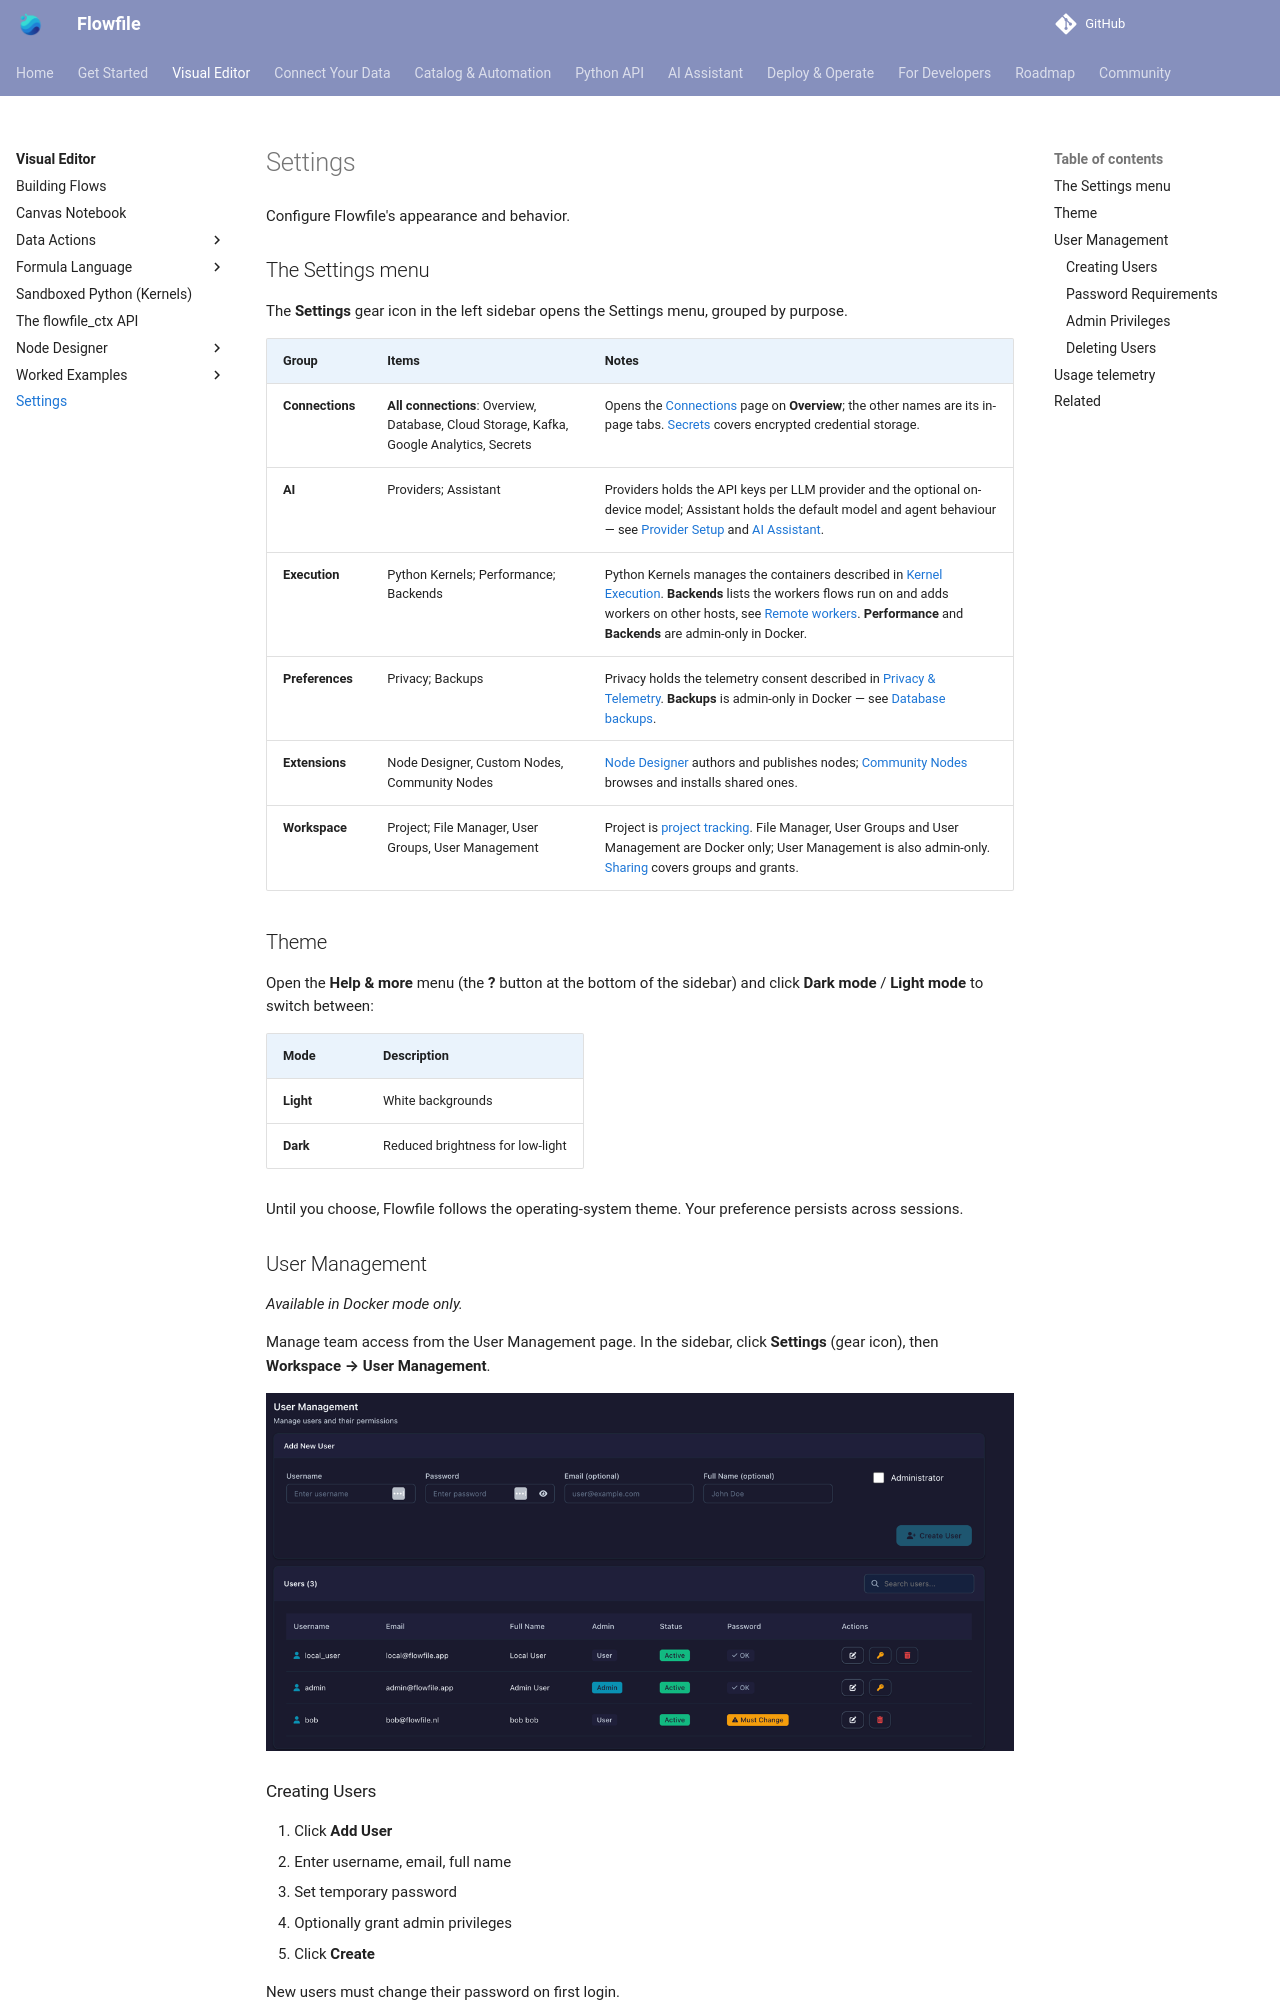

repository: techworkengineer/Flowfile · page: users/visual-editor/settings.html · generator: mkdocs

# Settings

Configure Flowfile's appearance and behavior.

## The Settings menu

The **Settings** gear icon in the left sidebar opens the Settings menu, grouped by purpose.

| Group | Items | Notes |
|-------|-------|-------|
| **Connections** | **All connections**: Overview, Database, Cloud Storage, Kafka, Google Analytics, Secrets | Opens the [Connections](connections.md) page on **Overview**; the other names are its in-page tabs. [Secrets](catalog/secrets.md) covers encrypted credential storage. |
| **AI** | Providers; Assistant | Providers holds the API keys per LLM provider and the optional on-device model; Assistant holds the default model and agent behaviour — see [Provider Setup](../../ai/providers.md) and [AI Assistant](../../ai/index.md). |
| **Execution** | Python Kernels; Performance; Backends | Python Kernels manages the containers described in [Kernel Execution](kernels.md). **Backends** lists the workers flows run on and adds workers on other hosts, see [Remote workers](../deployment/remote-worker.md#add-the-worker-to-core). **Performance** and **Backends** are admin-only in Docker. |
| **Preferences** | Privacy; Backups | Privacy holds the telemetry consent described in [Privacy & Telemetry](../telemetry.md). **Backups** is admin-only in Docker — see [Database backups](../deployment/backups.md). |
| **Extensions** | Node Designer, Custom Nodes, Community Nodes | [Node Designer](node-designer.md) authors and publishes nodes; [Community Nodes](community-nodes.md) browses and installs shared ones. |
| **Workspace** | Project; File Manager, User Groups, User Management | Project is [project tracking](../projects.md). File Manager, User Groups and User Management are Docker only; User Management is also admin-only. [Sharing](../deployment/sharing.md) covers groups and grants. |

## Theme

Open the **Help & more** menu (the **?** button at the bottom of the sidebar) and click **Dark mode** / **Light mode** to switch between:

| Mode | Description |
|------|-------------|
| **Light** | White backgrounds |
| **Dark** | Reduced brightness for low-light |

Until you choose, Flowfile follows the operating-system theme. Your preference persists across sessions.
